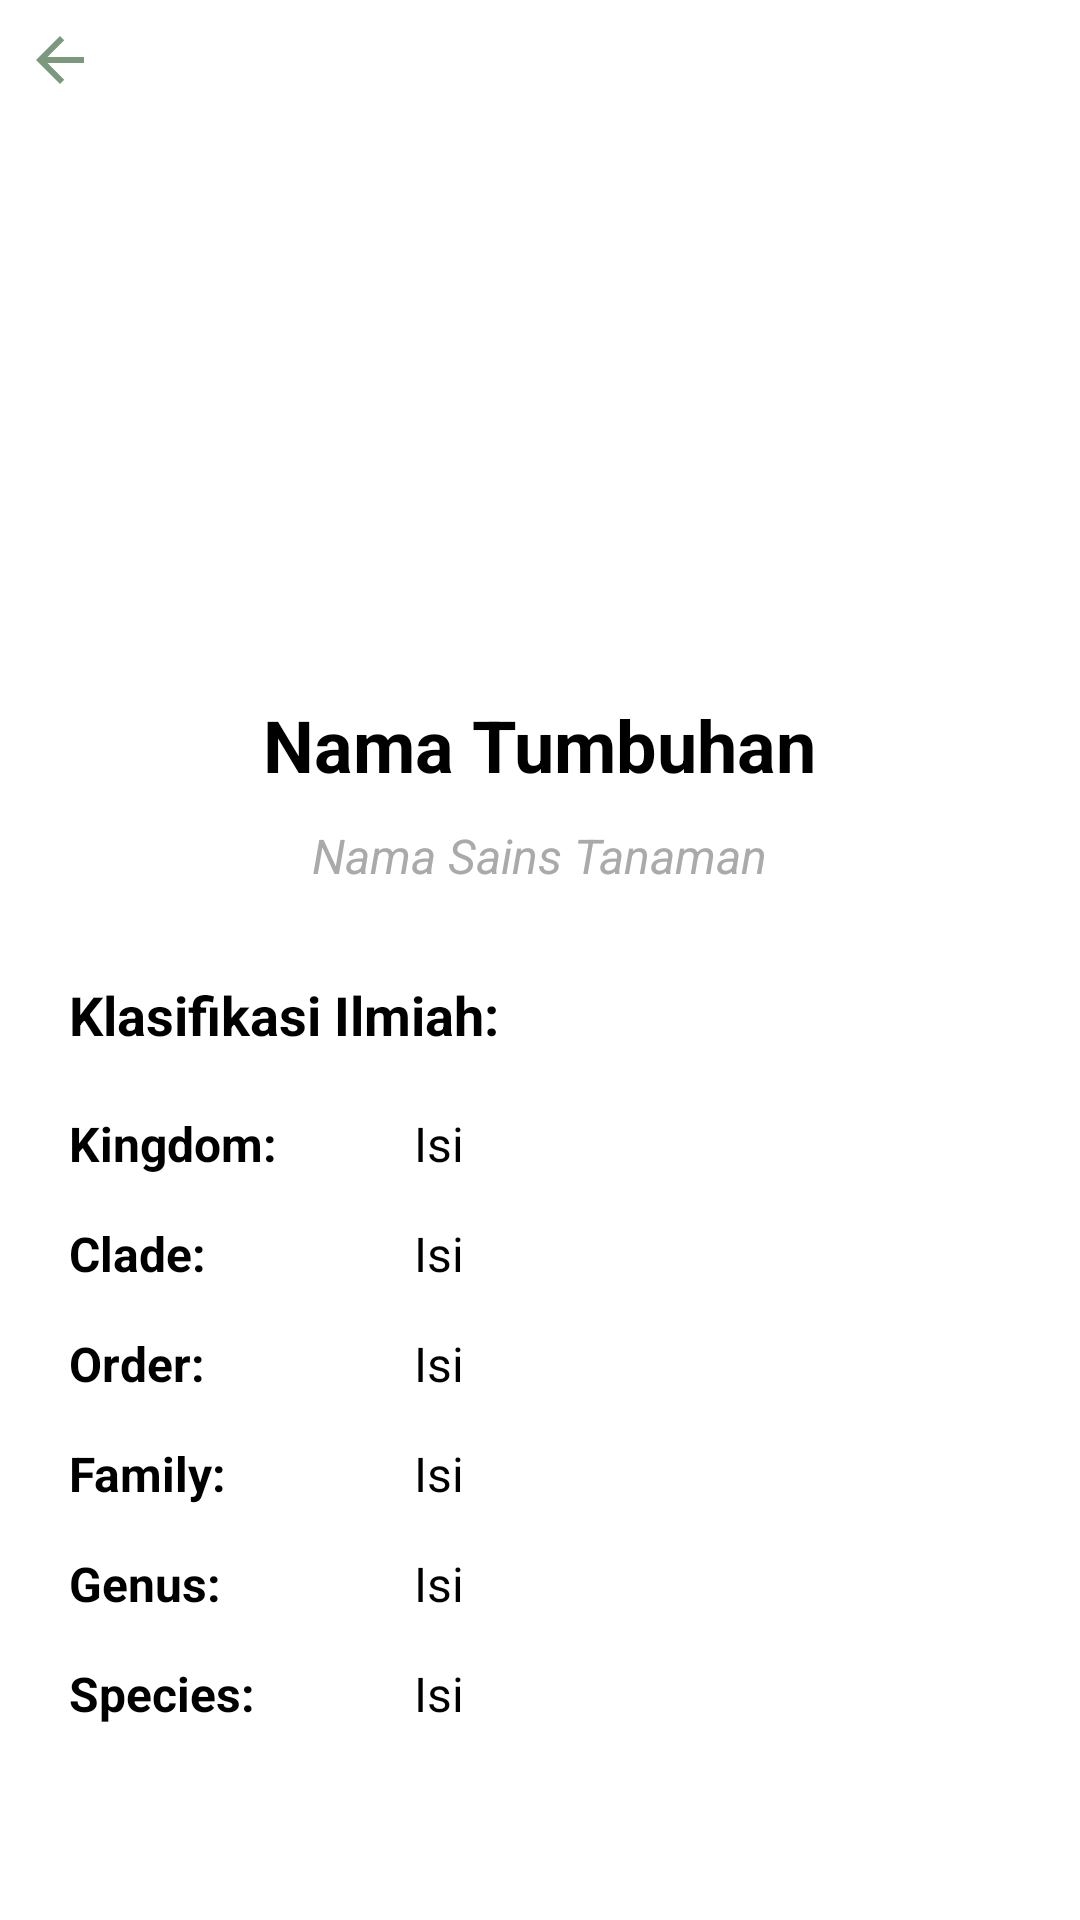

Reconstruct the res/layout file that produces this screen, plus the resources it refers to.
<!-- AndroidManifest.xml: application theme Theme.adiwiyata_admin -->
<!-- res/layout/activity_tnmn.xml -->
<?xml version="1.0" encoding="utf-8"?>
<ScrollView xmlns:android="http://schemas.android.com/apk/res/android"
    xmlns:app="http://schemas.android.com/apk/res-auto"
    xmlns:tools="http://schemas.android.com/tools"
    android:layout_width="match_parent"
    android:layout_height="match_parent"
    tools:context=".TnmnActivity"
    android:padding="8dp">

    <LinearLayout
        android:layout_width="match_parent"
        android:layout_height="wrap_content"
        android:orientation="vertical">
        <ImageButton
            android:id="@+id/btn_back"
            android:layout_width="wrap_content"
            android:layout_height="wrap_content"
            android:src="@drawable/ic_back"
            android:background="@android:color/transparent"
            android:clickable="true"
            android:foreground="?android:attr/selectableItemBackground"/>
        <ImageView
            android:id="@+id/iv_imageUrl"
            android:layout_width="match_parent"
            android:layout_height="200dp"/>
        <TextView
            android:id="@+id/tv_nama"
            android:layout_width="wrap_content"
            android:layout_height="wrap_content"
            android:textStyle="bold"
            android:text="Nama Tumbuhan"
            android:textSize="24sp"
            android:layout_marginBottom="10dp"
            android:textColor="@android:color/black"
            android:layout_gravity="center_horizontal"/>
        <TextView
            android:id="@+id/tv_latin"
            android:layout_width="wrap_content"
            android:layout_height="wrap_content"
            android:text="Nama Sains Tanaman"
            android:textStyle="italic"
            android:textSize="16sp"
            android:layout_marginBottom="30dp"
            android:textColor="@android:color/darker_gray"
            android:layout_gravity="center_horizontal"/>
        <TextView
            android:layout_width="wrap_content"
            android:layout_height="wrap_content"
            android:text="Klasifikasi Ilmiah:"
            android:textSize="18sp"
            android:textStyle="bold"
            android:layout_marginBottom="20dp"
            android:layout_marginLeft="15dp"
            android:textColor="@android:color/black"
            android:layout_gravity="left"/>
    <LinearLayout
        android:layout_width="wrap_content"
        android:layout_height="wrap_content"
        android:layout_marginBottom="5dp"
        android:layout_gravity="fill_horizontal">

        <TextView
            android:layout_width="100dp"
            android:layout_height="wrap_content"
            android:layout_gravity="left"
            android:layout_marginLeft="15dp"
            android:layout_marginBottom="10dp"
            android:text="Kingdom:"
            android:textColor="@android:color/black"
            android:textSize="16sp"
            android:textStyle="bold" />

        <TextView
            android:id="@+id/tv_kingdom"
            android:layout_width="wrap_content"
            android:layout_height="wrap_content"
            android:layout_gravity="left"
            android:layout_marginLeft="15dp"
            android:layout_marginBottom="10dp"
            android:text="Isi"
            android:textColor="@android:color/black"
            android:textSize="16sp" />


    </LinearLayout>
        <LinearLayout
            android:layout_width="wrap_content"
            android:layout_height="wrap_content"
            android:layout_marginBottom="5dp"
            android:layout_gravity="fill_horizontal">
            <TextView
                android:layout_width="100dp"
                android:layout_height="wrap_content"
                android:layout_gravity="left"
                android:layout_marginLeft="15dp"
                android:layout_marginBottom="10dp"
                android:textStyle="bold"
                android:text="Clade:"
                android:textColor="@android:color/black"
                android:textSize="16sp" />
            <TextView
                android:id="@+id/tv_clade"
                android:layout_width="wrap_content"
                android:layout_height="wrap_content"
                android:layout_gravity="left"
                android:layout_marginLeft="15dp"
                android:layout_marginBottom="10dp"
                android:text="Isi"
                android:textColor="@android:color/black"
                android:textSize="16sp" />


        </LinearLayout>
        <LinearLayout
            android:layout_width="wrap_content"
            android:layout_height="wrap_content"
            android:layout_marginBottom="5dp"
            android:layout_gravity="fill_horizontal">
            <TextView
                android:layout_width="100dp"
                android:layout_height="wrap_content"
                android:layout_gravity="left"
                android:layout_marginLeft="15dp"
                android:layout_marginBottom="10dp"
                android:textStyle="bold"
                android:text="Order:"
                android:textColor="@android:color/black"
                android:textSize="16sp" />
            <TextView
                android:id="@+id/tv_order"
                android:layout_width="wrap_content"
                android:layout_height="wrap_content"
                android:layout_gravity="left"
                android:layout_marginLeft="15dp"
                android:layout_marginBottom="10dp"
                android:text="Isi"
                android:textColor="@android:color/black"
                android:textSize="16sp" />


        </LinearLayout>
        <LinearLayout
            android:layout_width="wrap_content"
            android:layout_height="wrap_content"
            android:layout_marginBottom="5dp"
            android:layout_gravity="fill_horizontal">
            <TextView
                android:layout_width="100dp"
                android:layout_height="wrap_content"
                android:layout_gravity="left"
                android:layout_marginLeft="15dp"
                android:layout_marginBottom="10dp"
                android:textStyle="bold"
                android:text="Family:"
                android:textColor="@android:color/black"
                android:textSize="16sp" />
            <TextView
                android:id="@+id/tv_family"
                android:layout_width="wrap_content"
                android:layout_height="wrap_content"
                android:layout_gravity="left"
                android:layout_marginLeft="15dp"
                android:layout_marginBottom="10dp"
                android:text="Isi"
                android:textColor="@android:color/black"
                android:textSize="16sp" />


        </LinearLayout>
        <LinearLayout
            android:layout_width="wrap_content"
            android:layout_height="wrap_content"
            android:layout_marginBottom="5dp"
            android:layout_gravity="fill_horizontal">
            <TextView
                android:layout_width="100dp"
                android:layout_height="wrap_content"
                android:layout_gravity="left"
                android:layout_marginLeft="15dp"
                android:layout_marginBottom="10dp"
                android:textStyle="bold"
                android:text="Genus:"
                android:textColor="@android:color/black"
                android:textSize="16sp" />
            <TextView
                android:id="@+id/tv_genus"
                android:layout_width="wrap_content"
                android:layout_height="wrap_content"
                android:layout_gravity="left"
                android:layout_marginLeft="15dp"
                android:layout_marginBottom="10dp"
                android:text="Isi"
                android:textColor="@android:color/black"
                android:textSize="16sp" />
        </LinearLayout>
        <LinearLayout
            android:layout_width="wrap_content"
            android:layout_height="wrap_content"
            android:layout_marginBottom="5dp"
            android:layout_gravity="fill_horizontal">
            <TextView
                android:layout_width="100dp"
                android:layout_height="wrap_content"
                android:layout_gravity="left"
                android:layout_marginLeft="15dp"
                android:layout_marginBottom="10dp"
                android:textStyle="bold"
                android:text="Species:"
                android:textColor="@android:color/black"
                android:textSize="16sp" />
            <TextView
                android:id="@+id/tv_species"
                android:layout_width="wrap_content"
                android:layout_height="wrap_content"
                android:layout_gravity="left"
                android:layout_marginLeft="15dp"
                android:layout_marginBottom="10dp"
                android:text="Isi"
                android:textColor="@android:color/black"
                android:textSize="16sp" />


        </LinearLayout>
    </LinearLayout>
</ScrollView>
<!-- resources referenced by this layout -->
<resources>
  <!-- drawable ic_back (drawable-anydpi) -->
  <vector xmlns:android="http://schemas.android.com/apk/res/android"
      android:width="24dp"
      android:height="24dp"
      android:viewportWidth="24"
      android:viewportHeight="24"
      android:tint="#245326"
      android:alpha="0.6">
    <path
        android:fillColor="@android:color/white"
        android:pathData="M20,11H7.83l5.59,-5.59L12,4l-8,8 8,8 1.41,-1.41L7.83,13H20v-2z"/>
  </vector>
  <style name="Theme.adiwiyata_admin" parent="Theme.MaterialComponents.Light.NoActionBar">
          
          <item name="colorPrimary">#4CAF50</item>
          <item name="colorPrimaryVariant">#2F7332</item>
          <item name="colorOnPrimary">@color/white</item>
          
          <item name="colorSecondary">@color/teal_200</item>
          <item name="colorSecondaryVariant">@color/teal_700</item>
          <item name="colorOnSecondary">@color/black</item>
          
          <item name="android:statusBarColor" tools:targetApi="l">?attr/colorPrimaryVariant</item>
          
      </style>
  <!-- not gathered from this repository: default colours our renderer supplied (Android Studio template values) -->
  <color name="teal_200">#FF03DAC5</color>
  <color name="teal_700">#FF018786</color>
  <color name="black">#FF000000</color>
  <color name="white">#FFFFFFFF</color>
</resources>
